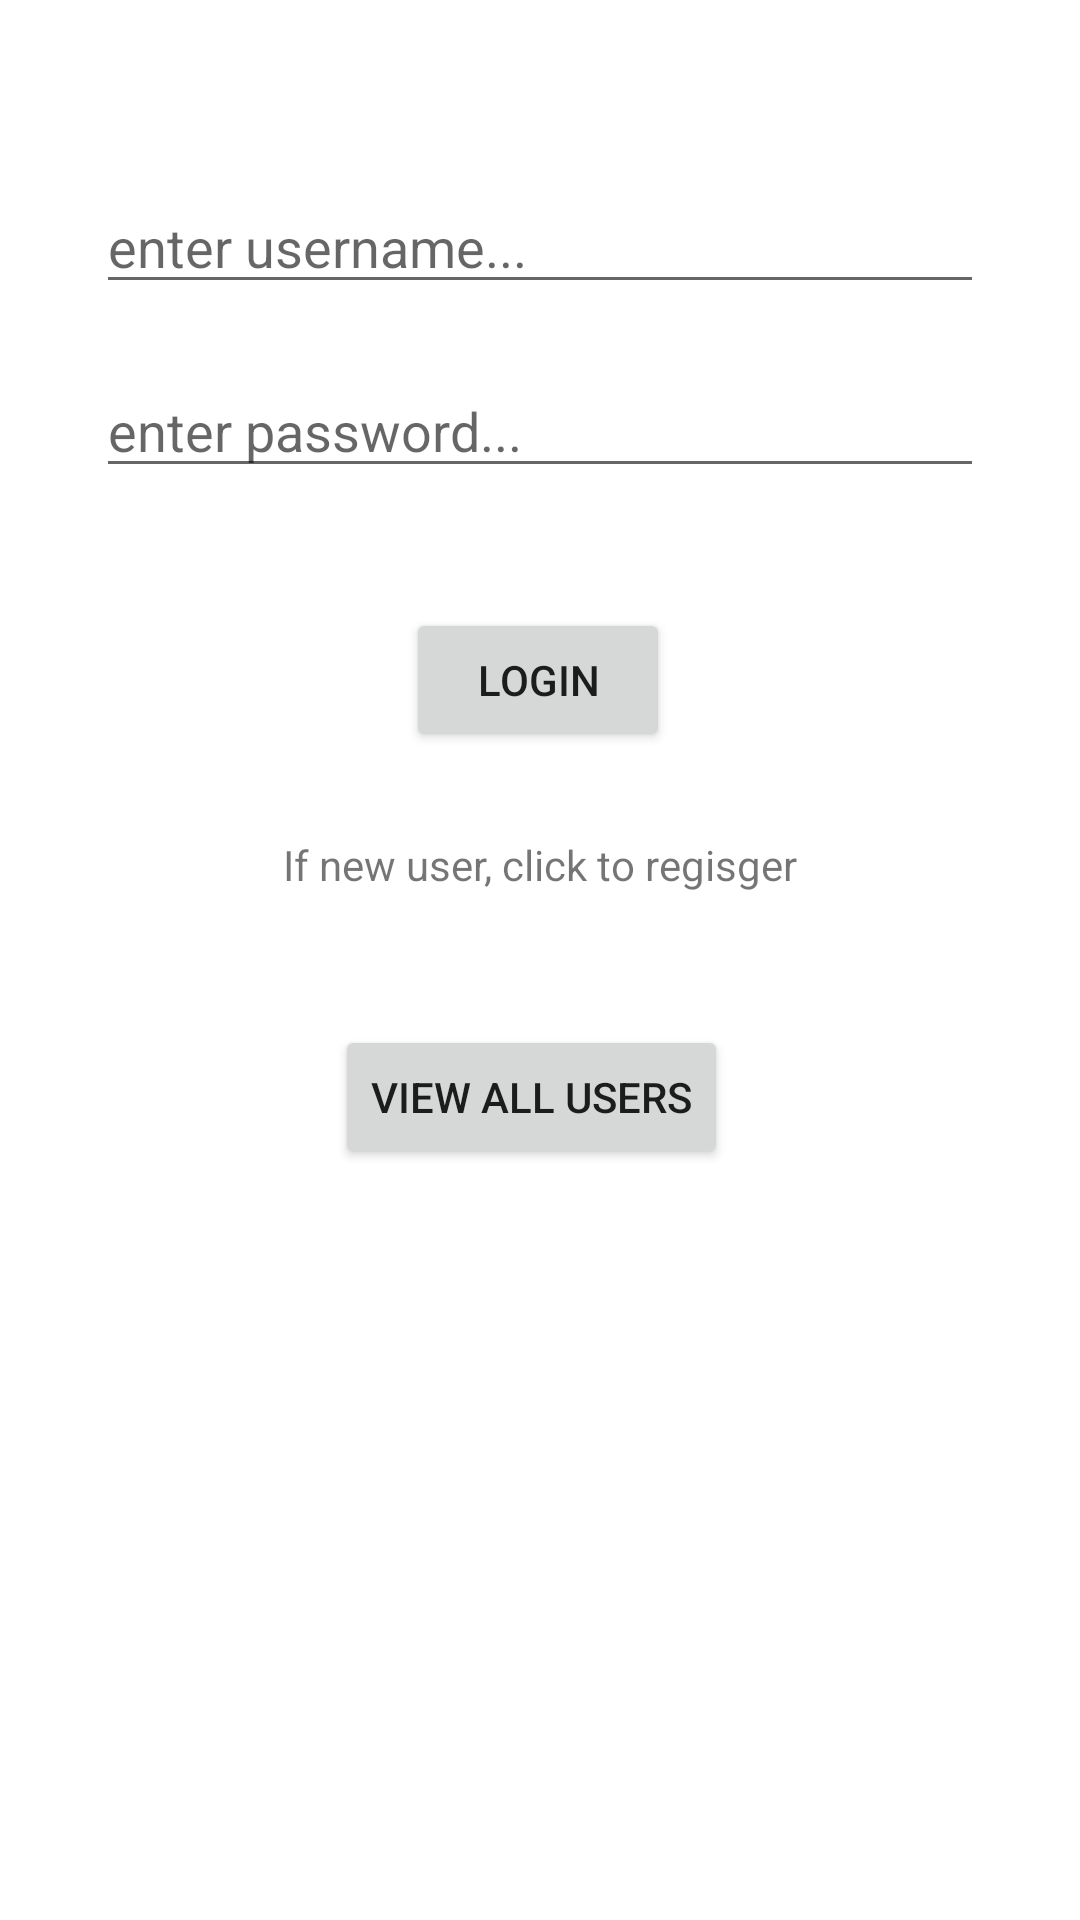

Here is an Android app screen rendered from its layout file. Give the layout XML and the strings, colors and styles it references.
<!-- AndroidManifest.xml: application theme Theme.OrthoDen -->
<!-- res/layout/activity_login.xml -->
<?xml version="1.0" encoding="utf-8"?>
<androidx.constraintlayout.widget.ConstraintLayout xmlns:android="http://schemas.android.com/apk/res/android"
    xmlns:app="http://schemas.android.com/apk/res-auto"
    xmlns:tools="http://schemas.android.com/tools"
    android:layout_width="match_parent"
    android:layout_height="match_parent"
    tools:context=".Login.LoginActivity">

    <Button
        android:id="@+id/btn_Login"
        android:layout_width="wrap_content"
        android:layout_height="wrap_content"
        android:layout_marginTop="40dp"
        android:text="Login"
        app:layout_constraintEnd_toEndOf="parent"
        app:layout_constraintHorizontal_bias="0.498"
        app:layout_constraintStart_toStartOf="parent"
        app:layout_constraintTop_toBottomOf="@+id/et_LoginPass" />

    <EditText
        android:id="@+id/et_LoginPass"
        android:layout_width="0dp"
        android:layout_height="wrap_content"
        android:layout_marginStart="32dp"
        android:layout_marginTop="20dp"
        android:layout_marginEnd="32dp"
        android:ems="10"
        android:hint="enter password..."
        android:inputType="textPassword"
        app:layout_constraintEnd_toEndOf="parent"
        app:layout_constraintHorizontal_bias="0.497"
        app:layout_constraintStart_toStartOf="parent"
        app:layout_constraintTop_toBottomOf="@+id/et_LoginUN" />

    <EditText
        android:id="@+id/et_LoginUN"
        android:layout_width="0dp"
        android:layout_height="wrap_content"
        android:layout_marginStart="32dp"
        android:layout_marginTop="60dp"
        android:layout_marginEnd="32dp"
        android:ems="10"
        android:hint="enter username..."
        android:inputType="textPersonName"
        app:layout_constraintEnd_toEndOf="parent"
        app:layout_constraintHorizontal_bias="0.497"
        app:layout_constraintStart_toStartOf="parent"
        app:layout_constraintTop_toTopOf="parent" />

    <TextView
        android:id="@+id/tv_NewUser"
        android:layout_width="wrap_content"
        android:layout_height="wrap_content"
        android:layout_marginTop="28dp"
        android:text="If new user, click to regisger"
        app:layout_constraintEnd_toEndOf="parent"
        app:layout_constraintLeft_toLeftOf="parent"
        app:layout_constraintRight_toRightOf="parent"
        app:layout_constraintStart_toStartOf="parent"
        app:layout_constraintTop_toBottomOf="@+id/btn_Login" />

    <Button
        android:id="@+id/btn_AllUsers"
        android:layout_width="wrap_content"
        android:layout_height="wrap_content"
        android:layout_marginTop="44dp"
        android:text="View All Users"
        app:layout_constraintEnd_toEndOf="parent"
        app:layout_constraintHorizontal_bias="0.488"
        app:layout_constraintStart_toStartOf="parent"
        app:layout_constraintTop_toBottomOf="@+id/tv_NewUser" />

</androidx.constraintlayout.widget.ConstraintLayout>
<!-- resources referenced by this layout -->
<resources>
  <style name="Theme.OrthoDen" parent="Theme.MaterialComponents.DayNight.DarkActionBar">
          
          <item name="colorPrimary">@color/purple_500</item>
          <item name="colorPrimaryVariant">@color/purple_700</item>
          <item name="colorOnPrimary">@color/white</item>
          
          <item name="colorSecondary">@color/teal_200</item>
          <item name="colorSecondaryVariant">@color/teal_700</item>
          <item name="colorOnSecondary">@color/black</item>
          
          <item name="android:statusBarColor" tools:targetApi="l">?attr/colorPrimaryVariant</item>
          
      </style>
  <!-- not gathered from this repository: default colours our renderer supplied (Android Studio template values) -->
  <color name="purple_500">#FF6200EE</color>
  <color name="purple_700">#FF3700B3</color>
  <color name="teal_200">#FF03DAC5</color>
  <color name="teal_700">#FF018786</color>
  <color name="black">#FF000000</color>
  <color name="white">#FFFFFFFF</color>
</resources>
